Dataset: dataset (GitHub, martinsaxa/jute-disease-dataset). Classes: dieback, fresh, holed, mosaic, stem soft rot.

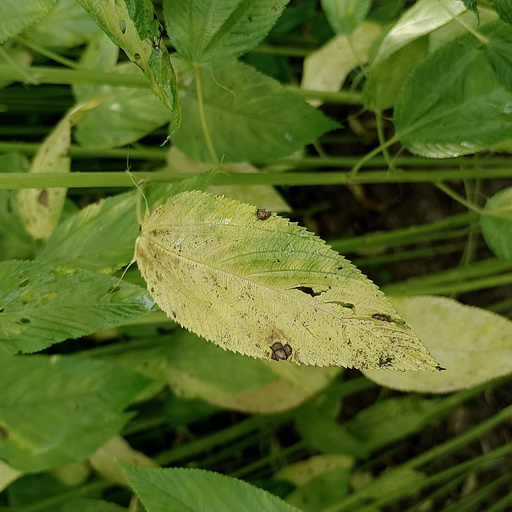
Label: mosaic

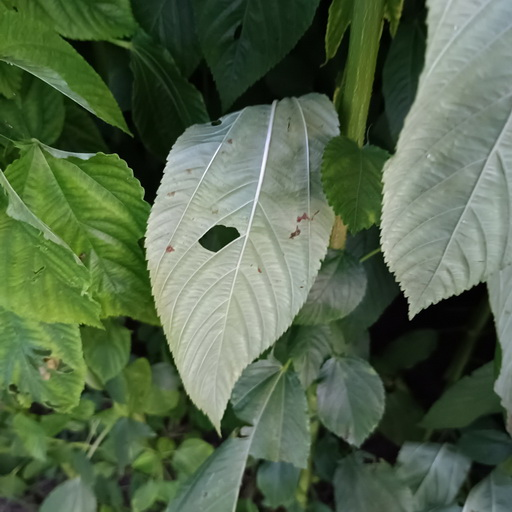
Label: holed

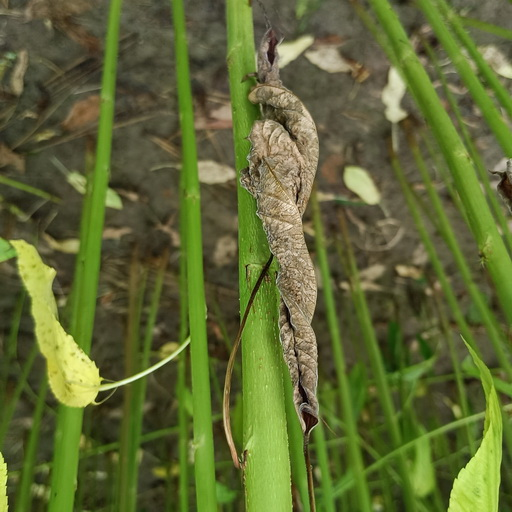
Label: dieback

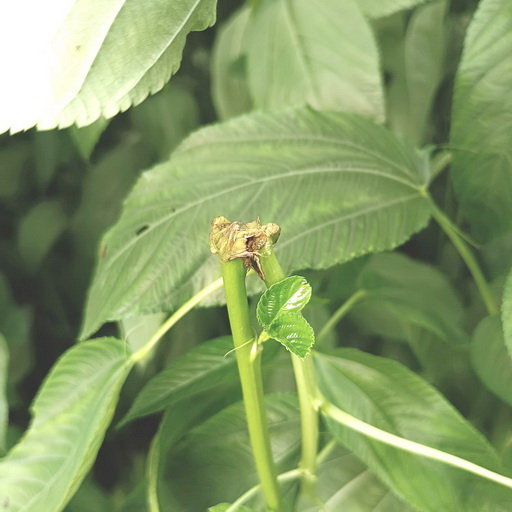
Label: stem soft rot

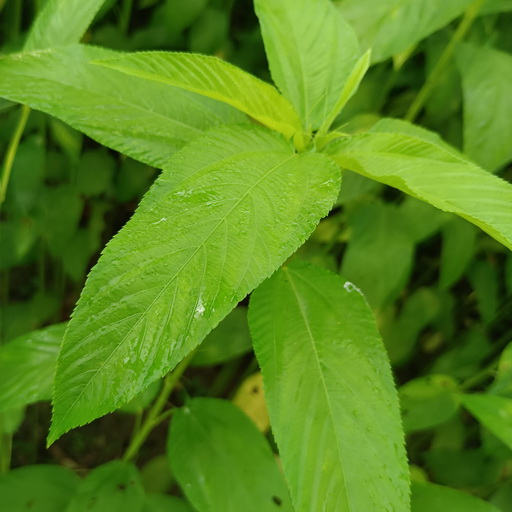
Label: fresh

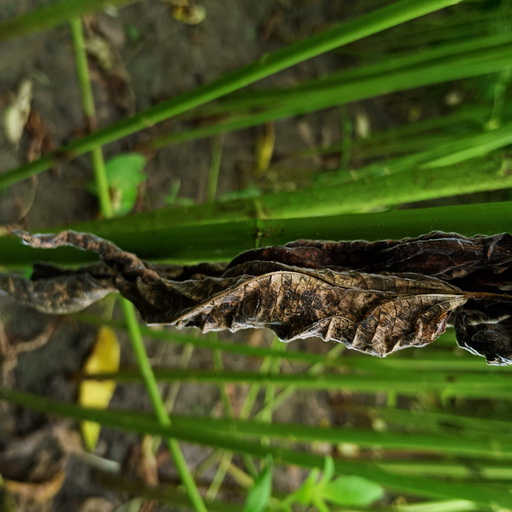
Label: dieback
